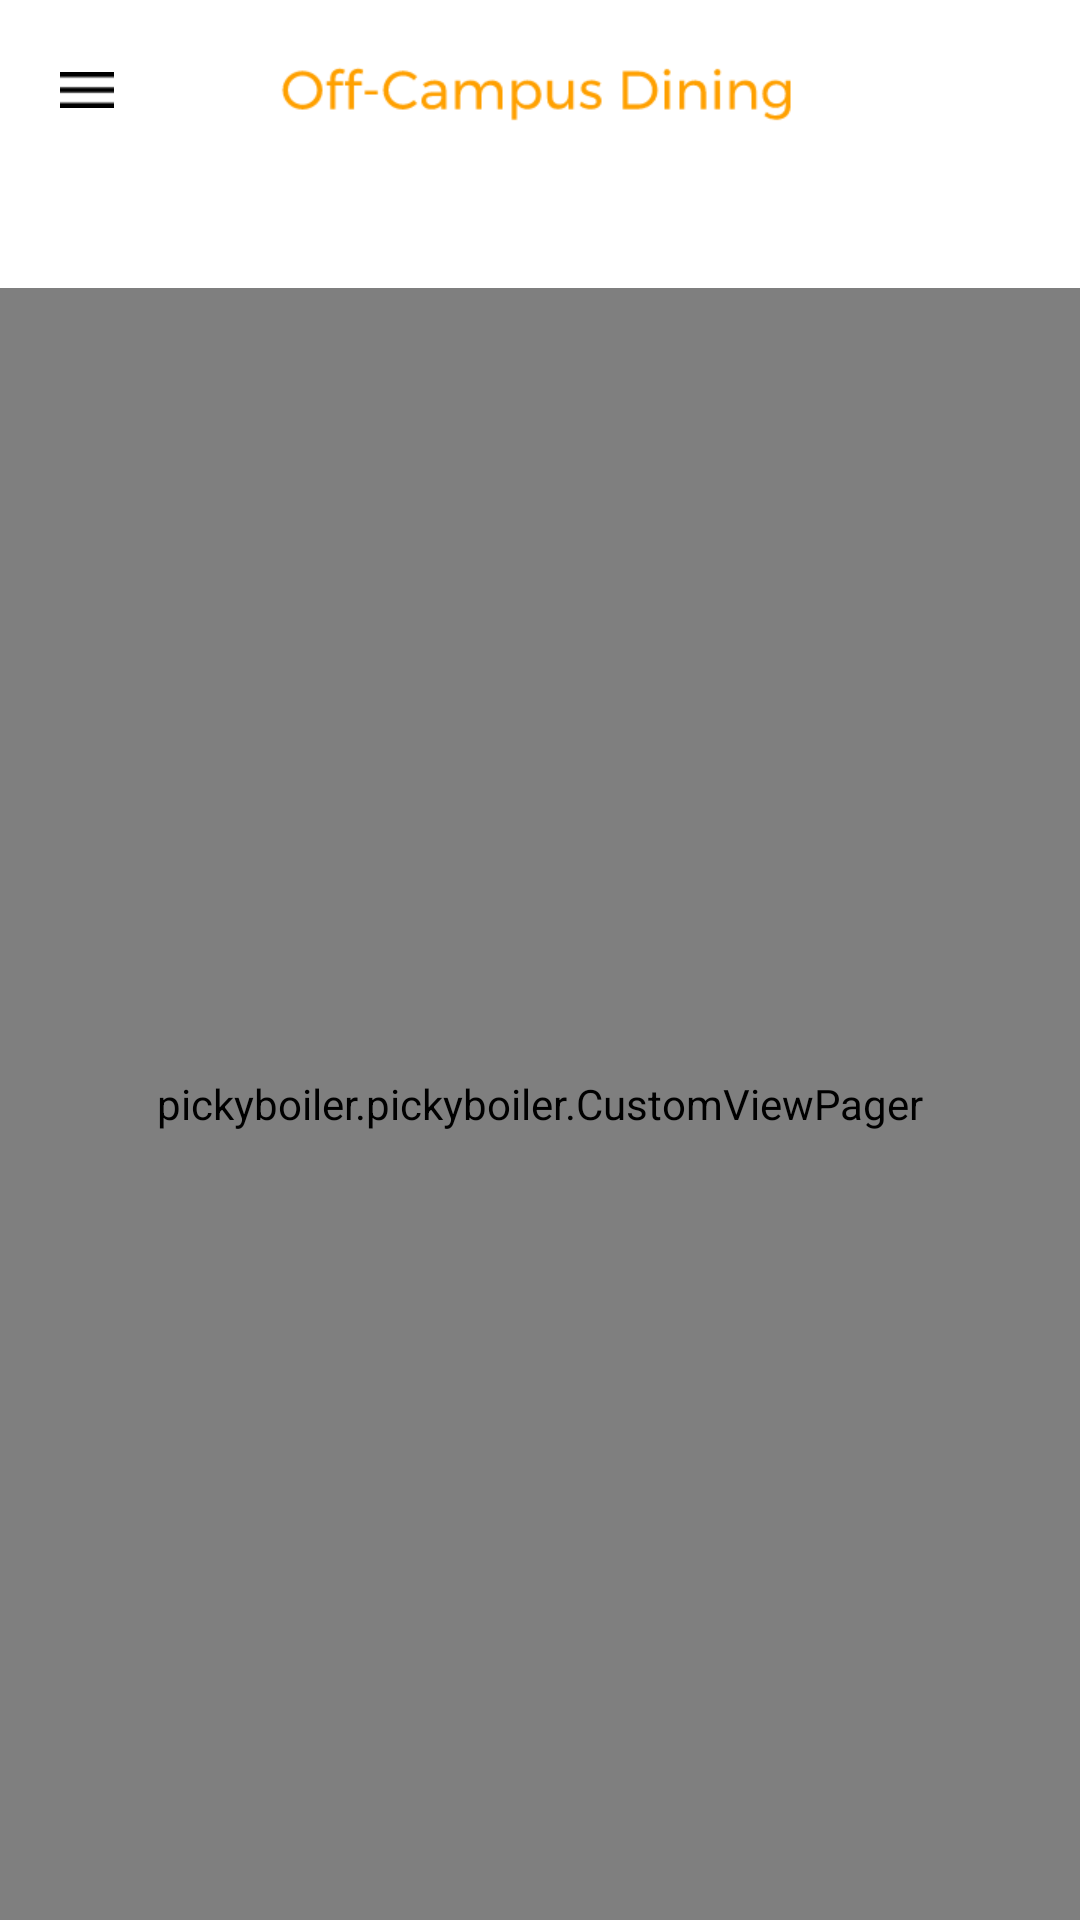

Write the Android layout XML for this screen, with the resource values it uses.
<!-- AndroidManifest.xml: application theme AppTheme -->
<!-- res/layout/activity_off_campus_dining.xml -->
<?xml version="1.0" encoding="utf-8"?>
<android.support.v4.widget.DrawerLayout xmlns:android="http://schemas.android.com/apk/res/android"
    xmlns:app="http://schemas.android.com/apk/res-auto"
    xmlns:tools="http://schemas.android.com/tools"
    android:id="@+id/drawer_layout"
    android:layout_width="match_parent"
    android:layout_height="match_parent"
    android:fitsSystemWindows="true"
    tools:openDrawer="start">

    <include
        layout="@layout/app_bar_main"
        android:layout_width="match_parent"
        android:layout_height="match_parent" />

    <include layout="@layout/content_off_campus_dining" />

    <android.support.design.widget.NavigationView
        android:id="@+id/nav_view"
        android:layout_width="wrap_content"
        android:layout_height="match_parent"
        android:layout_gravity="start"
        android:fitsSystemWindows="true"
        app:headerLayout="@layout/nav_header_main"
        app:menu="@menu/activity_main_drawer" />

</android.support.v4.widget.DrawerLayout>
<!-- res/layout/app_bar_main.xml (included above) -->
<?xml version="1.0" encoding="utf-8"?>
<android.support.design.widget.CoordinatorLayout xmlns:android="http://schemas.android.com/apk/res/android"
    xmlns:app="http://schemas.android.com/apk/res-auto"
    xmlns:tools="http://schemas.android.com/tools"
    android:layout_width="match_parent"
    android:layout_height="match_parent"
    android:background="@drawable/background"
    tools:context="pickyboiler.pickyboiler.MainActivity">

    <RelativeLayout
        android:layout_width="match_parent"
        android:layout_height="match_parent">

        <Button
            android:id="@+id/sidebarbutton"
            android:layout_width="18dp"
            android:layout_height="12dp"
            android:background="@drawable/sidebarbutton"
            android:layout_alignParentTop="true"
            android:layout_alignParentStart="true"
            android:layout_marginTop="28dp"
            android:layout_marginStart="20dp"
            android:text=""
            android:textOff=""
            android:textOn="" />

    </RelativeLayout>

</android.support.design.widget.CoordinatorLayout>
<!-- res/layout/content_off_campus_dining.xml (included above) -->
<?xml version="1.0" encoding="utf-8"?>
<RelativeLayout xmlns:android="http://schemas.android.com/apk/res/android"
    xmlns:app="http://schemas.android.com/apk/res-auto"
    xmlns:tools="http://schemas.android.com/tools"
    android:layout_width="match_parent"
    android:layout_height="match_parent"
    android:background="@drawable/background"
    app:layout_behavior="@string/appbar_scrolling_view_behavior"
    tools:context="pickyboiler.pickyboiler.OffCampusDining" >

    <android.support.design.widget.AppBarLayout
        android:id="@+id/appbar"
        android:layout_width="match_parent"
        android:layout_height="wrap_content"
        android:layout_alignParentStart="true"
        android:layout_below="@+id/buttonimage"
        android:layout_marginTop="12dp"
        android:theme="@style/AppTheme.AppBarOverlay"
        app:elevation="0dp">

        <android.support.design.widget.TabLayout
            android:id="@+id/tabs"
            android:layout_width="match_parent"
            android:layout_height="match_parent"
            app:tabTextAppearance="@style/CustomTabStyle"></android.support.design.widget.TabLayout>

    </android.support.design.widget.AppBarLayout>

    <ImageView
        android:layout_width="match_parent"
        android:layout_height="60dp"
        android:background="@drawable/offcampusheader"/>

    <ImageView
        android:id="@+id/buttonimage"
        android:layout_width="18dp"
        android:layout_height="12dp"
        android:background="@drawable/sidebarbutton"
        android:layout_alignParentTop="true"
        android:layout_alignParentStart="true"
        android:layout_marginTop="24dp"
        android:layout_marginStart="20dp"
        android:text=""
        android:textOff=""
        android:textOn="" />

    <pickyboiler.pickyboiler.CustomViewPager
        android:id="@+id/container"
        android:layout_width="match_parent"
        android:layout_height="match_parent"
        android:layout_below="@id/appbar"
        app:layout_behavior="@string/appbar_scrolling_view_behavior"
        />



</RelativeLayout>
<!-- res/layout/nav_header_main.xml (included above) -->
<?xml version="1.0" encoding="utf-8"?>
<LinearLayout xmlns:android="http://schemas.android.com/apk/res/android"
    xmlns:app="http://schemas.android.com/apk/res-auto"
    android:layout_width="match_parent"
    android:layout_height="wrap_content"
    android:background="@drawable/side_nav_bar"
    android:gravity="top"
    android:orientation="vertical"
    android:layout_marginTop="20dp"
    android:theme="@style/ThemeOverlay.AppCompat.Light">

    <ImageView
        android:id="@+id/sidebarhead"
        android:layout_width="wrap_content"
        android:layout_height="wrap_content"
        app:srcCompat="@drawable/sidebarheader" />

</LinearLayout>
<!-- resources referenced by this layout -->
<resources>
  <!-- drawable offcampusheader: png bitmap (drawable, 5982 bytes) -->
  <!-- drawable side_nav_bar (drawable) -->
  <shape xmlns:android="http://schemas.android.com/apk/res/android"
      android:shape="rectangle">
      <solid
          android:color="#373737"
          />
  </shape>
  <!-- drawable sidebarbutton: png bitmap (drawable, 146 bytes) -->
  <!-- drawable sidebarheader: png bitmap (drawable, 5830 bytes) -->
  <style name="AppTheme.AppBarOverlay" parent="ThemeOverlay.AppCompat.Dark.ActionBar" />
  <style name="CustomTabStyle" parent="TextAppearance.Design.Tab">
          <item name="android:textSize">14sp</item>
          <item name="textAllCaps">false</item>
      </style>
  <style name="AppTheme" parent="Theme.AppCompat.Light.NoActionBar">
          
          <item name="colorPrimary">@color/colorPrimary</item>
          <item name="colorPrimaryDark">@color/colorPrimaryDark</item>
          <item name="colorAccent">@color/colorAccent</item>
      </style>
  <color name="colorPrimary">#FFFFFF</color>
  <color name="colorPrimaryDark">#000000</color>
  <color name="colorAccent">#ff9500</color>
</resources>
